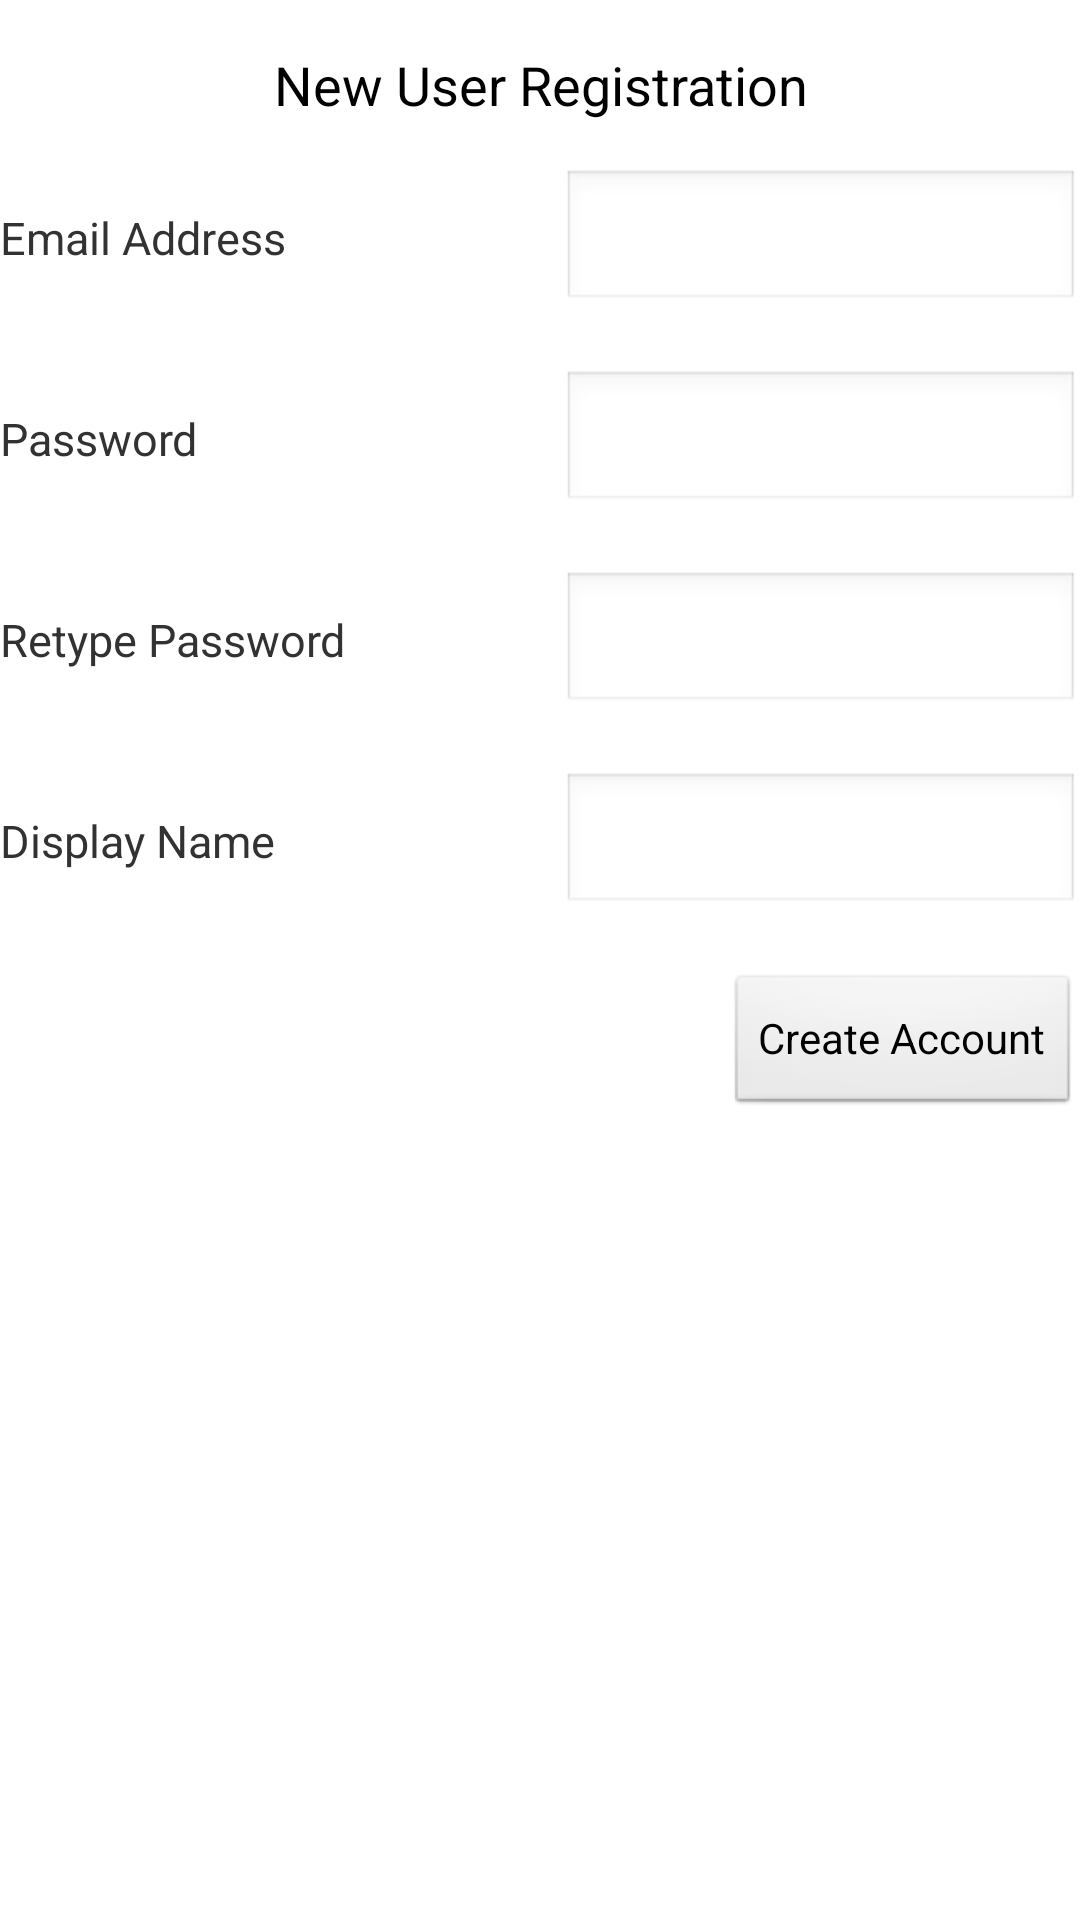

This screen was rendered from an Android layout file. Write that file and the resources it references.
<!-- AndroidManifest.xml: application theme AppTheme -->
<!-- res/layout/logon_register.xml -->
<ScrollView xmlns:android="http://schemas.android.com/apk/res/android"
    android:layout_width="fill_parent"
    android:layout_height="fill_parent" >
    
  <LinearLayout
  	android:orientation="vertical"
  	android:layout_width="match_parent"
  	android:layout_height="wrap_content">

        <TextView
            android:id="@+id/pageHeader"
            android:layout_width="fill_parent"
            android:layout_height="fill_parent"
            android:gravity="center_horizontal"
            android:padding="@dimen/activity_horizontal_margin"
            android:text="@string/logon_register_title"
            android:textAppearance="?android:attr/textAppearanceMedium" />
   
   	<TableLayout 
    	android:layout_width="match_parent" 
    	android:layout_height="match_parent" 
   	    android:shrinkColumns="*"  android:stretchColumns="*" android:background="#ffffff">     
        <TableRow
          android:id="@+id/tableRow1"
          android:layout_width="wrap_content"
          android:layout_height="wrap_content" >

        	<TextView
        	    android:id="@+id/textView1"
        	    android:layout_width="wrap_content"
        	    android:layout_height="wrap_content"
        	    android:text="@string/logon_register_email"
        	    android:textSize="15sp"
        	    android:width="120dp" />

        	<EditText
        	    android:id="@+id/newtypemail"
        	    android:layout_width="wrap_content"
        	    android:layout_height="wrap_content"
        	    android:ems="5"
        	    android:inputType="textEmailAddress" />

    	</TableRow>
            
            <TableRow
                android:layout_width="match_parent"
                android:layout_height="match_parent" >

                <TextView
                    android:layout_width="wrap_content"
                    android:layout_height="wrap_content" />

            </TableRow>

            <TableRow
                android:id="@+id/tableRow3"
                android:layout_width="wrap_content"
                android:layout_height="wrap_content" >

                <TextView
                    android:id="@+id/textView3"
                    android:layout_width="wrap_content"
                    android:layout_height="wrap_content"
                    android:text="@string/logon_register_password"
                    android:textSize="15sp" />

                <EditText
                    android:id="@+id/newpassword"
                    android:layout_width="wrap_content"
                    android:layout_height="wrap_content"
                    android:ems="5"
                    android:inputType="textPassword" />

            </TableRow>
            
            <TableRow
                android:layout_width="match_parent"
                android:layout_height="match_parent" >

                <TextView
                    android:layout_width="wrap_content"
                    android:layout_height="wrap_content" />

            </TableRow>

            <TableRow
                android:id="@+id/tableRow4"
                android:layout_width="wrap_content"
                android:layout_height="wrap_content" >

                <TextView
                    android:id="@+id/textView4"
                    android:layout_width="wrap_content"
                    android:layout_height="wrap_content"
                    android:text="@string/logon_register_password_again"
                    android:textSize="15sp" />

                <EditText
                    android:id="@+id/newretypepswd"
                    android:layout_width="wrap_content"
                    android:layout_height="wrap_content"
                    android:ems="5"
                    android:inputType="textPassword" />

            </TableRow>
            
            <TableRow
                android:layout_width="match_parent"
                android:layout_height="match_parent" >

                <TextView
                    android:layout_width="wrap_content"
                    android:layout_height="wrap_content" />

            </TableRow>

            <TableRow
                android:id="@+id/tableRow5"
                android:layout_width="wrap_content"
                android:layout_height="wrap_content" >

                <TextView
                    android:id="@+id/textView5"
                    android:layout_width="wrap_content"
                    android:layout_height="wrap_content"
                    android:text="@string/logon_register_alias"
                    android:textSize="15sp" />

                <EditText
                    android:id="@+id/dispname"
                    android:layout_width="wrap_content"
                    android:layout_height="wrap_content"
                    android:ems="5"
                    android:inputType="textPersonName" />

            </TableRow>
            
            <TableRow
                android:layout_width="match_parent"
                android:layout_height="match_parent" >

                <TextView
                    android:layout_width="wrap_content"
                    android:layout_height="wrap_content" />

            </TableRow>
    
        </TableLayout>
        
        <Button
            android:id="@+id/createuser"
            android:layout_width="wrap_content"
            android:layout_height="match_parent"
            android:layout_gravity="right"
            android:text="@string/logon_register_register" />
        
    </LinearLayout>
    
</ScrollView>
<!-- resources referenced by this layout -->
<resources>
  <dimen name="activity_horizontal_margin">16dp</dimen>
  <string name="logon_register_alias">Display Name</string>
  <string name="logon_register_email">Email Address</string>
  <string name="logon_register_password">Password</string>
  <string name="logon_register_password_again">Retype Password</string>
  <string name="logon_register_register">Create Account</string>
  <string name="logon_register_title">New User Registration</string>
  <style name="AppTheme" parent="AppBaseTheme">
          
          <item name="android:icon">@drawable/smartlisterlogo</item>
      </style>
  <style name="AppBaseTheme" parent="android:Theme.Light">
          
      </style>
  <!-- drawable smartlisterlogo: png bitmap (drawable-hdpi, 7909 bytes) -->
</resources>
